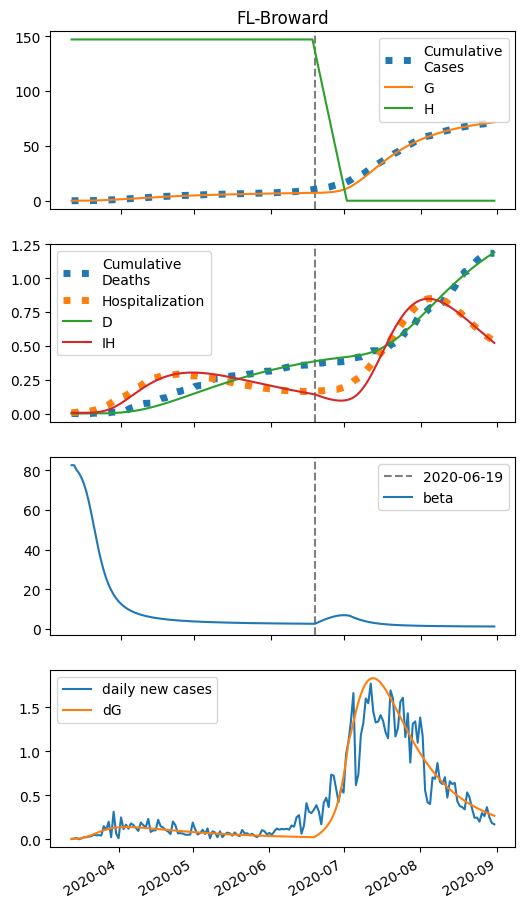

The table this chart was drawn from, first rows:
series, 2020-03-12, 2020-03-13, 2020-03-14, 2020-03-15, 2020-03-16, 2020-03-17, 2020-03-18, 2020-03-19, 2020-03-20, 2020-03-21, 2020-03-22, 2020-03-23, 2020-03-24, 2020-03-25, 2020-03-26, 2020-03-27, 2020-03-28, 2020-03-29, 2020-03-30, 2020-03-31, 2020-04-01, 2020-04-02, 2020-04-03
S, 42753, 42740, 42731, 42717, 42698, 42669, 42629, 42574, 42500, 42405, 42288, 42147, 41983, 41798, 41594, 41372, 41136, 40888, 40630, 40365, 40094, 39819, 39543
E, 0.0, 12.67, 18.22, 26.25, 38.09, 55.1, 78.75, 110.4, 150.9, 200.4, 257.7, 321.2, 388.5, 457, 524.4, 588.6, 648.1, 701.8, 749.2, 789.8, 823.7, 851.2, 872.6
I, 7.0, 5.32, 5.966, 7.3, 9.533, 13.03, 18.27, 25.84, 36.4, 50.57, 68.85, 91.45, 118.3, 148.9, 182.5, 218.3, 255.3, 292.4, 328.8, 363.6, 396.2, 426.2, 453.1
A, 0.0, 0.0, 1.877, 4.502, 8.212, 13.53, 21.15, 31.98, 47.06, 67.55, 94.54, 128.9, 171.4, 222.1, 281, 347.4, 420.8, 500, 584, 671.6, 761.8, 853.4, 945.4
IH, 6.0, 5.948, 5.831, 5.747, 5.721, 5.786, 5.987, 6.386, 7.066, 8.131, 9.703, 11.92, 14.92, 18.82, 23.74, 29.72, 36.81, 44.98, 54.19, 64.34, 75.32, 87, 99.23
IN, 1.4, 2.554, 3.17, 3.807, 4.599, 5.698, 7.304, 9.675, 13.14, 18.12, 25.05, 34.42, 46.67, 62.13, 81, 103.3, 128.8, 157.3, 188.1, 220.9, 254.8, 289.3, 323.8
D, 0.01, 0.1361, 0.2612, 0.3838, 0.5046, 0.6249, 0.7466, 0.8724, 1.007, 1.155, 1.326, 1.53, 1.781, 2.094, 2.49, 2.989, 3.614, 4.388, 5.334, 6.473, 7.826, 9.409, 11.24
R, 0.0, 0.4517, 1.104, 1.936, 2.981, 4.314, 6.053, 8.387, 11.58, 16.02, 22.18, 30.69, 42.3, 57.86, 78.29, 104.6, 137.6, 178.3, 227.5, 285.7, 353.5, 431.3, 519.2
G, 7.0, 13.41, 18.14, 24.97, 34.95, 49.34, 69.67, 97.64, 134.9, 182.8, 242.3, 313.5, 396.3, 490, 593.4, 705.5, 825, 950.6, 1081, 1215, 1352, 1491, 1631
H, 147045, 147045, 147045, 147045, 147045, 147045, 147045, 147045, 147045, 147045, 147045, 147045, 147045, 147045, 147045, 147045, 147045, 147045, 147045, 147045, 147045, 147045, 147045
beta, 82.66, 82.66, 80.3, 78.65, 76.38, 73.29, 69.24, 64.24, 58.43, 52.14, 45.8, 39.8, 34.4, 29.72, 25.75, 22.44, 19.7, 17.43, 15.54, 13.97, 12.66, 11.55, 10.61
